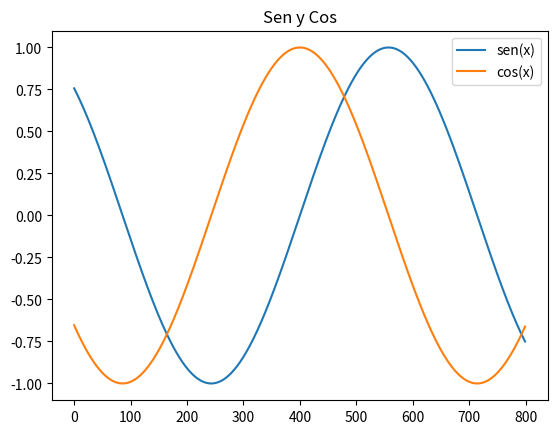
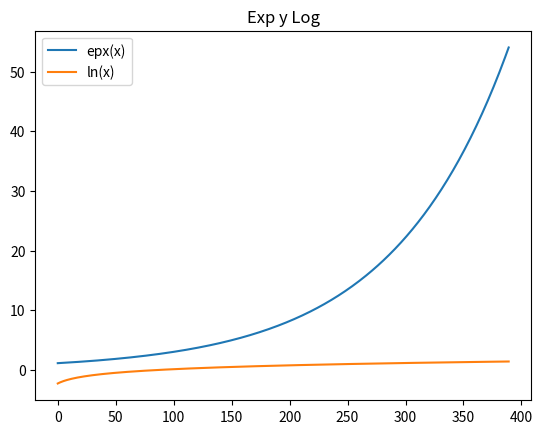
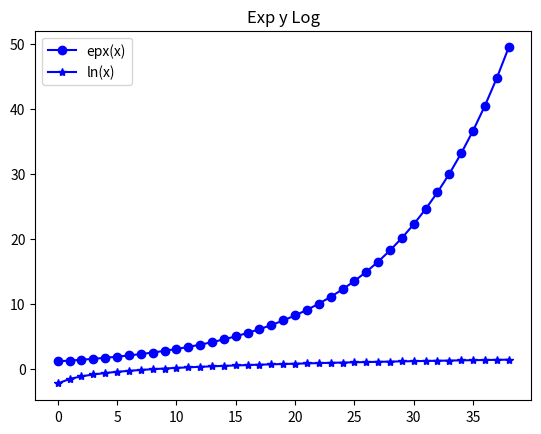

The matplotlib source for these figures, in order:
from numpy import *
from matplotlib.pyplot import *

X=arange(-4,4,0.01)
Y=arange(0.1,4,0.01)
Z=arange(0.1,4,0.1)

f1=figure()
plot(sin(X),label='sen(x)')
plot(cos(X),label='cos(x)')
title('Sen y Cos')
legend()
savefig('senocoseno.pdf')
#show()

f2=figure()
plot(exp(Y),label='epx(x)')
plot(log(Y),label='ln(x)')
title('Exp y Log')
legend()
savefig('expolog1.pdf')
#show()


f3=figure()
plot(exp(Z),label='epx(x)',color='blue',marker='o')
plot(log(Z),label='ln(x)',color='blue',marker='*')
title('Exp y Log')
legend()
savefig('expolog2.pdf')
#show()
